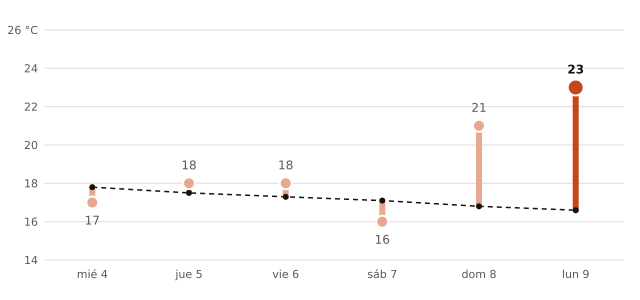

Values plotted in this chart, from the file beside it:
fecha, máxima_prevista_C, máxima_normal_1991_2020_C
2026-11-04, 17, 17.8
2026-11-05, 18, 17.5
2026-11-06, 18, 17.3
2026-11-07, 16, 17.1
2026-11-08, 21, 16.8
2026-11-09, 23, 16.6
